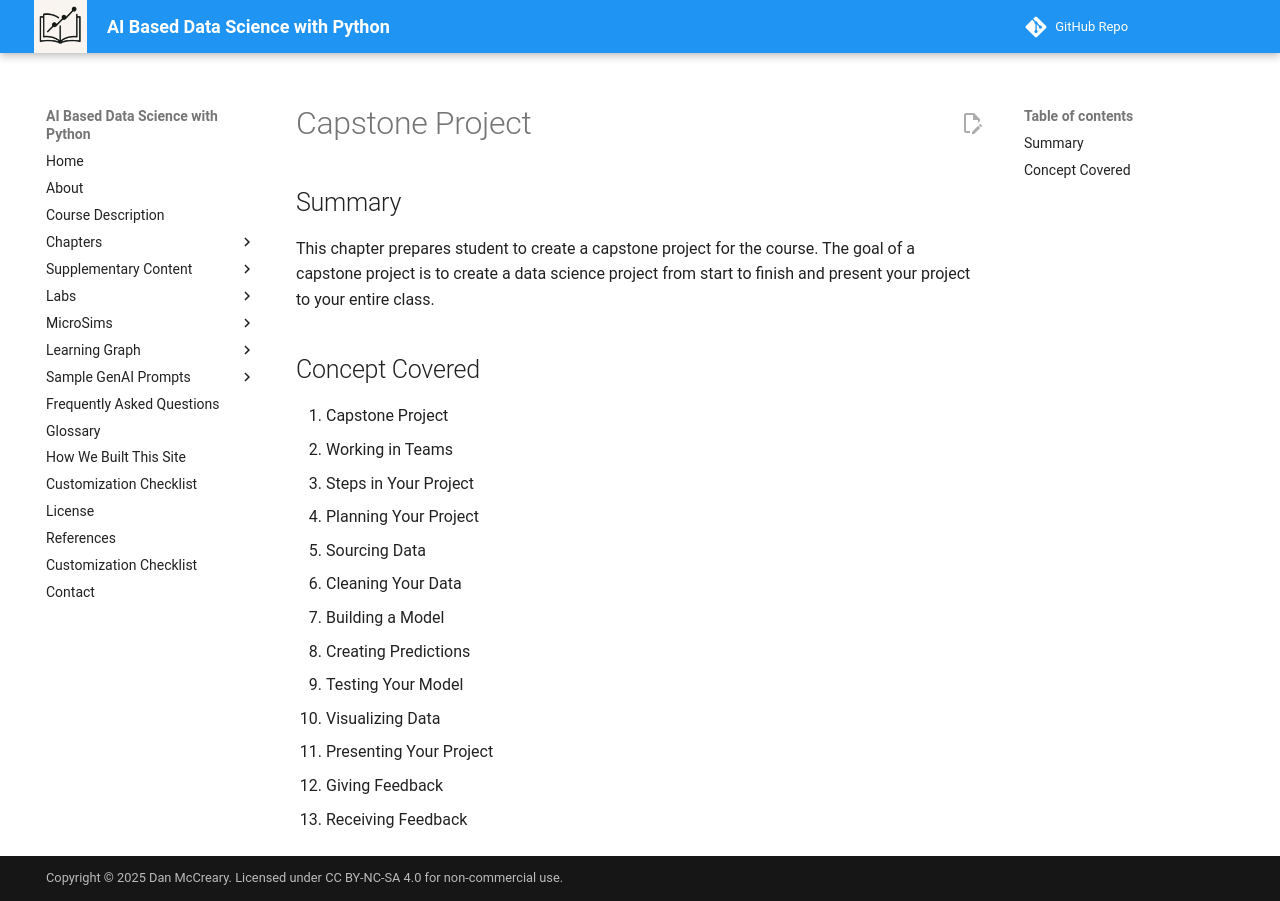

repository: dmccreary/data-science-course · page: chapters/14-capstone-project/index.html · generator: mkdocs

# Capstone Project

## Summary

This chapter prepares student to create a capstone project for the course.
The goal of a capstone project is to create a data science project
from start to finish and present your project to your entire class.

## Concept Covered

1. Capstone Project
1. Working in Teams
2. Steps in Your Project
2. Planning Your Project
3. Sourcing Data
4. Cleaning Your Data
5. Building a Model
6. Creating Predictions
7. Testing Your Model
8. Visualizing Data
8. Presenting Your Project
9. Giving Feedback
10. Receiving Feedback
